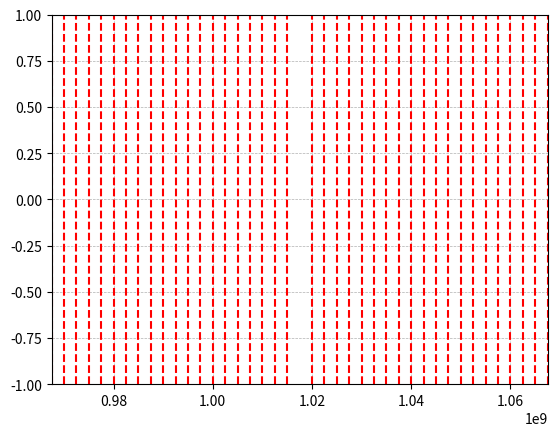

Recreate this plot in Python.
# -*- coding: utf-8 -*-
"""
Created on Tue Oct 22 11:53:04 2024

[redacted]
"""

# From a determined IF frequency for the first filter, an IF filter has to be 
# chosen. According to the material, the first IF filter's %BW has to be 10 
# times that of the second filter. It will decrease cost if the first filter's
# %BW is not too small. Therefore, we will let some spurs through around our 
# signal, which will then be mixed. The second IF frequency chosen not only has
# to be under 500 MHz but also not have any overlaps with any of the spurs 
# allowed through after the first mixing and filtering stage.


# FUNCTIONS
import matplotlib.pyplot as plt

def calc_LO(f_RF, f_IF):
    return f_RF - f_IF

def calc_spurs(f_RF, f_LO): # IF is at position [3]
    spurs = [f_RF, f_LO, 
             f_RF + f_LO, abs(f_RF - f_LO), 2*f_LO, 2*f_RF,
             abs(2*f_RF - f_LO), abs(2*f_LO - f_RF), 3*f_RF, 3*f_LO, 
             2*f_RF + f_LO, 2*f_LO + f_RF]
    return spurs

def find_overlap(f_IF, spurs):
    
    if f_IF in spurs:
        indx = spurs.index(f_IF)
        return [True, indx]
    else:
        return[False, 0]

def disp_spurs_and_type(spurs_let_through, spur_types, index):
    band_spurs = spurs_let_through[index]
    band_types = spur_types[index]
    
    for i in range(len(band_spurs)):
        spur = band_spurs[i]
        order = band_types[i][0]
        origin = band_types[i][1]
        if order < 2: order = 1
        elif order > 1 and order < 6: order = 2
        else: order = 3
        
        print('The spur at ' + str(spur/1e9) + 'GHz is from ' + str(origin/1e9) + 'GHz and is of order ' + str(order))


# PARAMETERS
f_IF = 1.0175e9 # GHz, this is the IF frequency after the first mixing stage.
filter_1_BW = 10 # %, the first filter's %BW


# Setting up the channels
freq = 3.005e9
channels = [freq]

while freq < 4.995e9:
    freq += 5e6
    channels.append(freq)

# The channels are split up into 2 sections
filter_bands = [channels[:200], channels[200:]]



# Finding the resulting spurs that will be within the first filter's BW

del_f = (filter_1_BW/100)*f_IF
del_f /= 2

filter_max = f_IF + del_f        # Adding and subtracting the half bandwidth of
filter_min = f_IF - del_f        # of the filter will give the max and min 
                                 # frequencies let through by the filter

# spurs_let_through = [[1st channel], [2nd channel], [3rd channel], [4th channel]]
spurs_let_through = []
spur_types = []
counter = 0
denominator = 0

for band in filter_bands:
    channel_spurs = []
    types = []
    
    for desired_channel in band:
        f_LO = calc_LO(desired_channel, f_IF)
        
        for f_RF in band:
            
            if f_RF != desired_channel:
                spurs = calc_spurs(f_RF, f_LO)
                
                for spur in spurs:
                    denominator += 1
                    if spur <= filter_max and spur >= filter_min:
                        counter += 1
                        if spur not in channel_spurs:
                            channel_spurs.append(spur)
                            types.append([spurs.index(spur), f_RF])
                            
    spurs_let_through.append(channel_spurs)
    spur_types.append(types)
    
 
# The loop above goes through every possible desired RF channel in each of the 
# 4 bands. A respective f_LO is calculated for each channel, which is then used
# to find all the spurs that would appear for that local oscillator frequency.
# If the spur calculated is within the BW of the IF filter, it is recorded for 
# its respective band. If a spur is already in the list, it is not added (no 
# point recording the same spur twice, even from a different RF)

print()
print('SPURS THAT ARE LET THROUGH THE FIRST FILTER')
print(str(counter) + '/' + str(denominator) + ' spurs were let through in total')
print('Which equates to ' + str(sum(len(spur) for spur in spurs_let_through)) + ' unique spurs')
print()

print('First Band')
disp_spurs_and_type(spurs_let_through, spur_types, 0)
print()
print('Second Band')
disp_spurs_and_type(spurs_let_through, spur_types, 1)
print()
print()


# Plotting the position of the spurs

plt.figure()
for value in spurs_let_through[0]:
        plt.axvline(x=value, color='r', linestyle='--')
plt.grid(True, which='both', linestyle='--', linewidth=0.5)
plt.xlim(min(spurs_let_through[0]) - 1, max(spurs_let_through[0]) + 1)
plt.ylim(-1, 1)



# Finding the best second IF frequency after mixing the new spurs

# IF Domain
freq = 150e6
f_IF_list = [freq]

while freq < 500e6:
    freq += 1e6
    f_IF_list.append(freq)

f_RF = f_IF
good = []
to_remove = []

all_spurs = []
for band in spurs_let_through:
    for spur in band:
        if spur not in all_spurs:
            all_spurs.append(spur) # List containing the unique spurs let 
                                   # through by the IF filter.
print('Across all 4 bands there are', len(all_spurs),'unique spurs')

good = []
for f_IF in f_IF_list:
    found = False
    f_LO = calc_LO(f_RF, f_IF)
    
    for RF in all_spurs:
        
        new_spurs = calc_spurs(RF, f_LO)
        overlap = find_overlap(f_IF, new_spurs)
        
        if overlap[0]:
            found = True
            break
    if found == False:
        good.append(f_IF)
    
print('There are ' + str(len(good)) + '/' + str(len(f_IF_list)) + ' valid IF frequencies')


# Out of the valid IF frequencies, we need to find the IF frequency which is 
# furthest away from all other spurs

def calc_percentage_BW(spur_value, f_IF):
    return 100*((2*abs(spur_value - f_IF)) / (f_IF))

def calc_top_x(BW_percent):
    
    IFs = []
    BWs = []
    
    for i in range(len(BW_percent)):
        IFs.append(BW_percent[i][0])
        BWs.append(BW_percent[i][1])
    
    sorted_BWs = sorted(BWs, reverse = True)
    sorted_IFs = []
    
    for i in range(len(sorted_BWs)):
        indx = BWs.index(sorted_BWs[i])
        sorted_IFs.append(IFs[indx])

    return [sorted_IFs, sorted_BWs]


# top_x structure explained
# top_x = [channel1, channel2, channel3, channel4]
# channelx = [sorted IFs, sorted BWs]
# sorted IFs/BWs = [a,b,c,d,e,f...]
top_x = []

for spur_band in spurs_let_through:
    BW_percent = []
    for f_IF in good:
        bw = 1000000000
        f_LO = calc_LO(f_RF, f_IF)
            
        for RF in spur_band:
            spurs = calc_spurs(RF, f_LO)
                
            for spur in spurs:
                percentage = calc_percentage_BW(spur, f_IF)
                    
                if percentage < bw:
                    bw = percentage # So if a better %BW is found for an IF, 
                                        # update the variable

        BW_percent.append([f_IF, bw])
    
    top_x_each_band = calc_top_x(BW_percent)
    top_x.append(top_x_each_band)

IFs = []
BWs = []

for i in range(len(top_x[0][0])):
    
    IF_to_compare = top_x[0][0][i]  # Take an IF from the first band
    
    bw1 = top_x[0][1][i]
    bw2 = top_x[1][1][top_x[1][0].index(IF_to_compare)]
    
    bw_compare_list = [bw1, bw2]
    
    if min(bw_compare_list) == bw1:
        IFs.append(IF_to_compare)
        BWs.append(bw1)
    
    elif min(bw_compare_list) == bw2:
        IFs.append(top_x[1][0][top_x[1][1].index(bw2)])
        BWs.append(bw2)
        

sorted_BWs = sorted(BWs, reverse = True)
sorted_IFs = []
        
for i in range(len(BWs)):
    indx = BWs.index(sorted_BWs[i])
    sorted_IFs.append(IFs[indx])

print()
print('Top 5 IFs')
print('1:', str(sorted_IFs[0]/1e6), 'MHz, %BW:', str(sorted_BWs[0]))
print('2:', str(sorted_IFs[1]/1e6), 'MHz, %BW:', str(sorted_BWs[1]))
print('3:', str(sorted_IFs[2]/1e6), 'MHz, %BW:', str(sorted_BWs[2]))
print('4:', str(sorted_IFs[3]/1e6), 'MHz, %BW:', str(sorted_BWs[3]))
print('5:', str(sorted_IFs[4]/1e6), 'MHz, %BW:', str(sorted_BWs[4]))


print()
print(all_spurs)